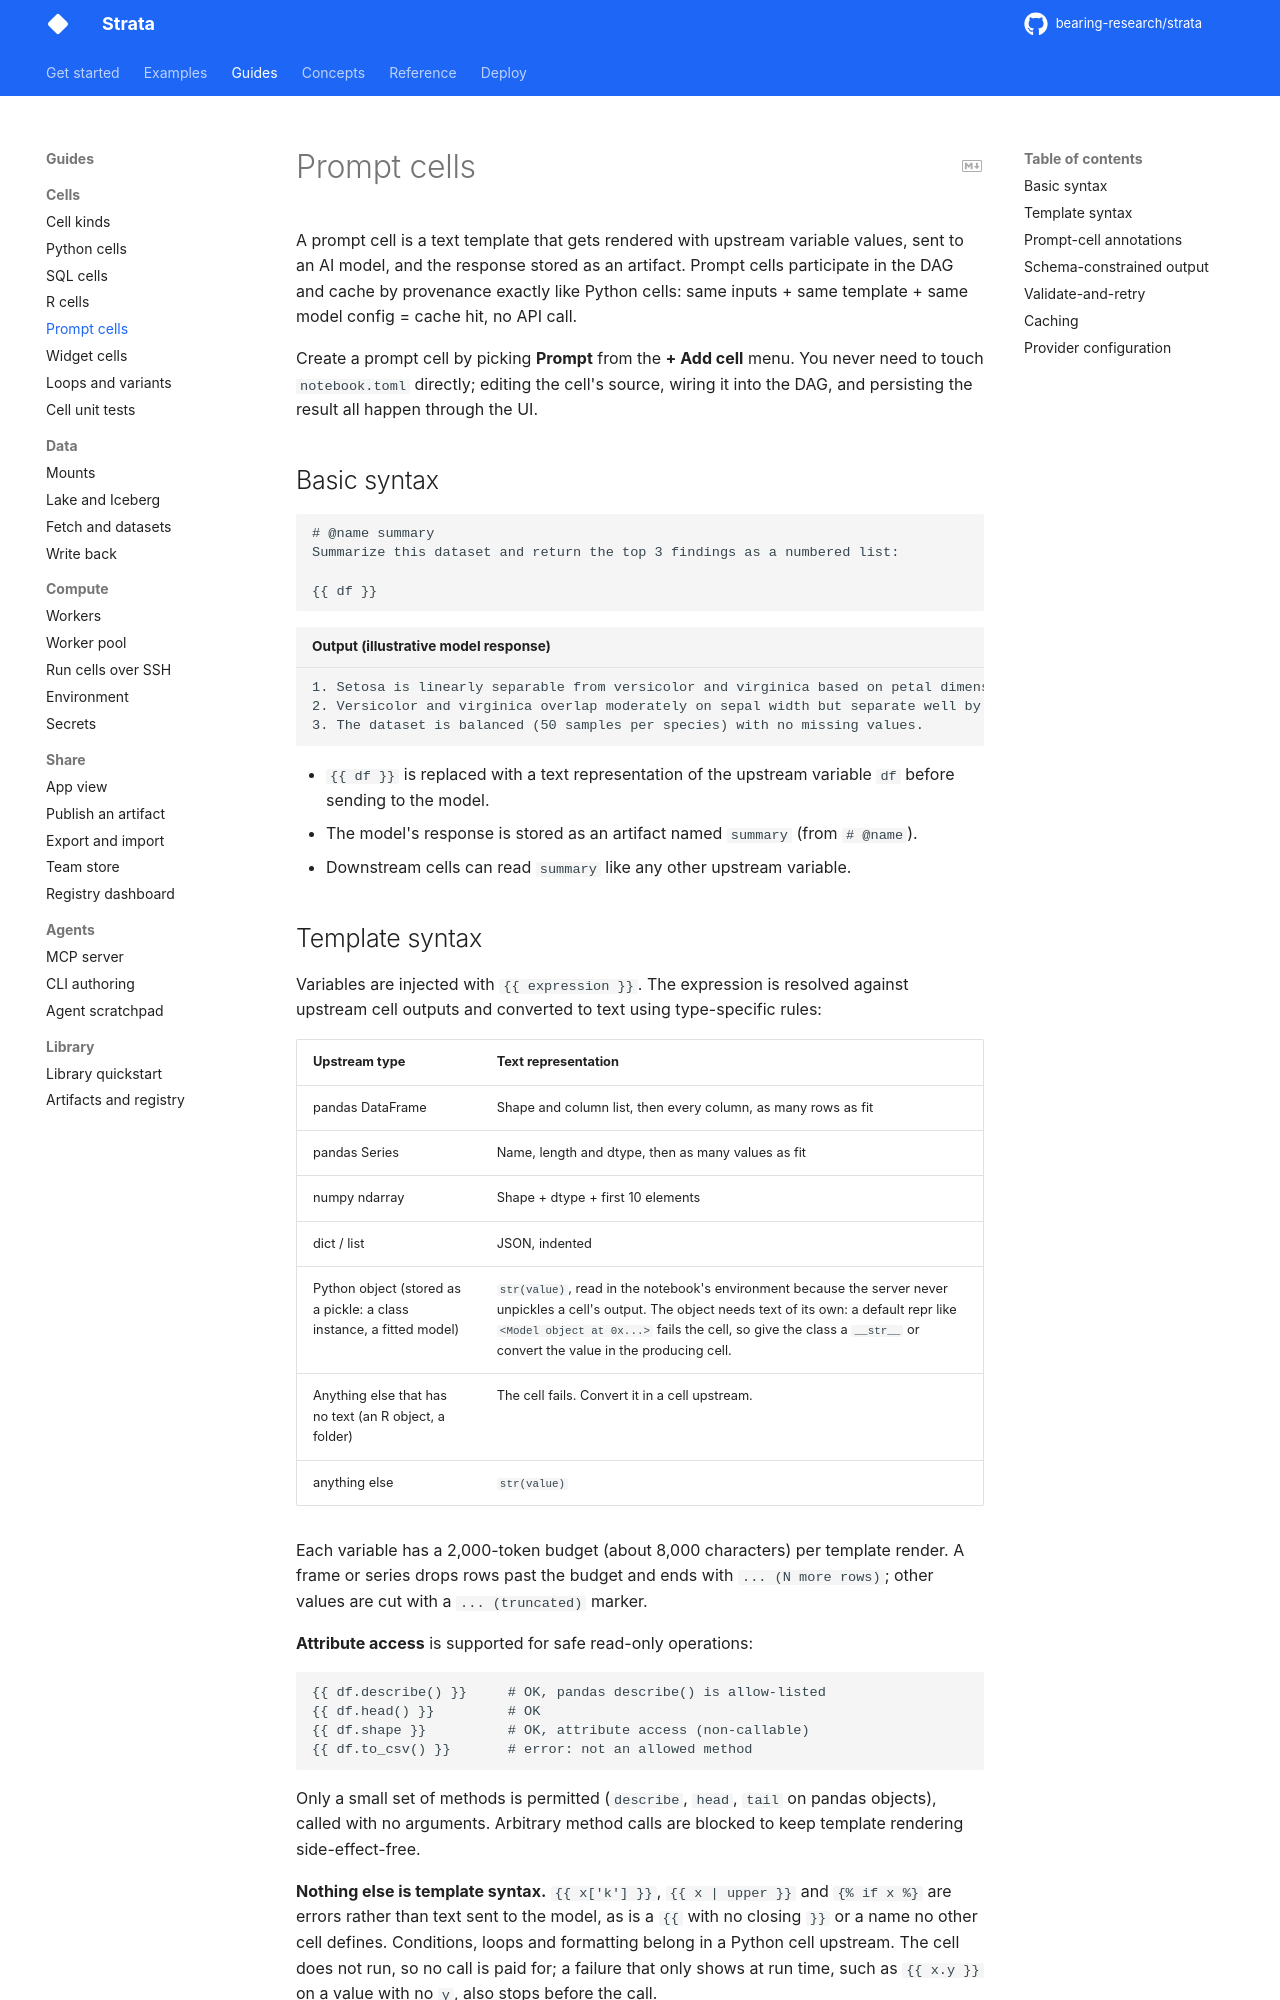

repository: bearing-research/strata · page: dev/guides/cells/prompt/index.html · generator: mkdocs

# Prompt cells

A prompt cell is a text template that gets rendered with upstream variable values, sent to an AI model, and the response stored as an artifact. Prompt cells participate in the DAG and cache by provenance exactly like Python cells: same inputs + same template + same model config = cache hit, no API call.

Create a prompt cell by picking **Prompt** from the **+ Add cell** menu. You never need to touch `notebook.toml` directly; editing the cell's source, wiring it into the DAG, and persisting the result all happen through the UI.

## Basic syntax

```
# @name summary
Summarize this dataset and return the top 3 findings as a numbered list:

{{ df }}
```

```text title="Output (illustrative model response)"
1. Setosa is linearly separable from versicolor and virginica based on petal dimensions alone.
2. Versicolor and virginica overlap moderately on sepal width but separate well by petal length.
3. The dataset is balanced (50 samples per species) with no missing values.
```

- `{{ df }}` is replaced with a text representation of the upstream variable `df` before sending to the model.
- The model's response is stored as an artifact named `summary` (from `# @name`).
- Downstream cells can read `summary` like any other upstream variable.

## Template syntax

Variables are injected with `{{ expression }}`. The expression is resolved against upstream cell outputs and converted to text using type-specific rules:

| Upstream type     | Text representation                                        |
| ----------------- | ---------------------------------------------------------- |
| pandas DataFrame  | Shape and column list, then every column, as many rows as fit |
| pandas Series     | Name, length and dtype, then as many values as fit         |
| numpy ndarray     | Shape + dtype + first 10 elements                          |
| dict / list       | JSON, indented                                             |
| Python object (stored as a pickle: a class instance, a fitted model) | `str(value)`, read in the notebook's environment because the server never unpickles a cell's output. The object needs text of its own: a default repr like `<Model object at 0x...>` fails the cell, so give the class a `__str__` or convert the value in the producing cell. |
| Anything else that has no text (an R object, a folder) | The cell fails. Convert it in a cell upstream. |
| anything else     | `str(value)`                                               |

Each variable has a 2,000-token budget (about 8,000 characters) per template render. A frame or series drops rows past the budget and ends with `... (N more rows)`; other values are cut with a `... (truncated)` marker.

**Attribute access** is supported for safe read-only operations:

```
{{ df.describe() }}     # OK, pandas describe() is allow-listed
{{ df.head() }}         # OK
{{ df.shape }}          # OK, attribute access (non-callable)
{{ df.to_csv() }}       # error: not an allowed method
```

Only a small set of methods is permitted (`describe`, `head`, `tail` on pandas objects), called with no arguments. Arbitrary method calls are blocked to keep template rendering side-effect-free.

**Nothing else is template syntax.** `{{ x['k'] }}`, `{{ x | upper }}` and `{% if x %}` are errors rather than text sent to the model, as is a `{{` with no closing `}}` or a name no other cell defines. Conditions, loops and formatting belong in a Python cell upstream. The cell does not run, so no call is paid for; a failure that only shows at run time, such as `{{ x.y }}` on a value with no `y`, also stops before the call.

To write the characters themselves, escape them: `\{{` renders as `{{` and `\{%` as `{%`. Braces in a variable's value are always left alone.
